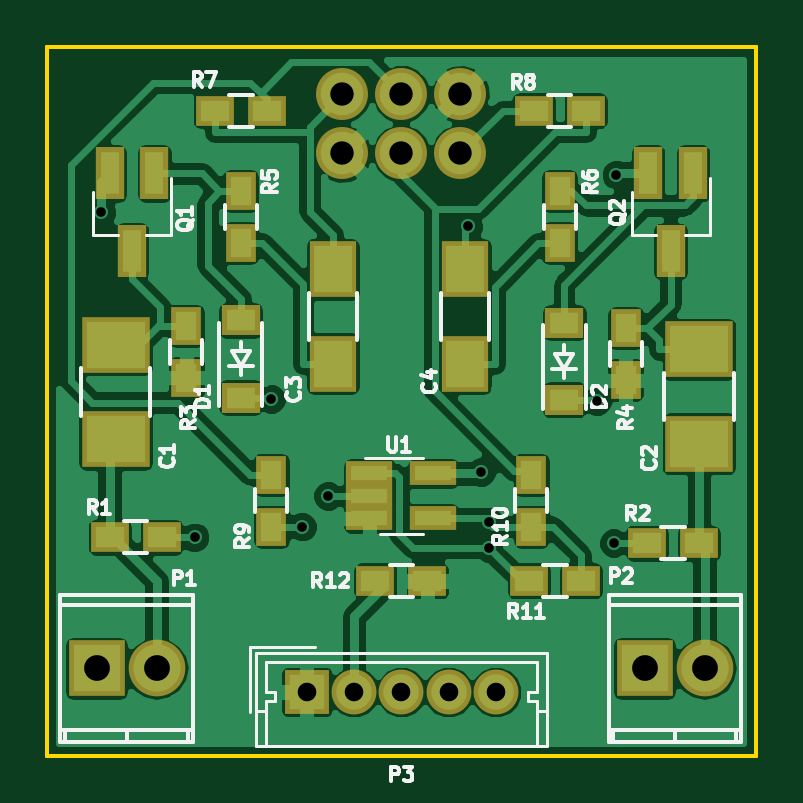
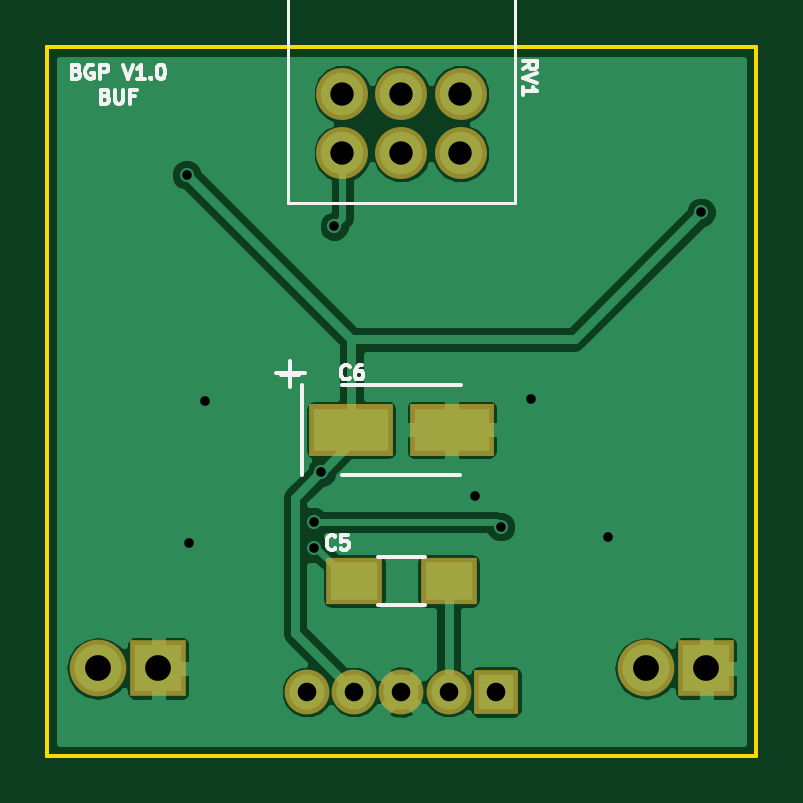
Circuit board: 9 layer files. Board 30.0 x 30.0 mm.
- bottom_copper: A_BND_BUF-B.Cu.gbl (26632 bytes)
- bottom_mask: A_BND_BUF-B.Mask.gbs (1114 bytes)
- bottom_silk: A_BND_BUF-B.SilkS.gbo (6790 bytes)
- outline: A_BND_BUF-Edge.Cuts.gko (673 bytes)
- outline: A_BND_BUF-Edge.Cuts.gm1 (636 bytes)
- top_copper: A_BND_BUF-F.Cu.gtl (72922 bytes)
- top_mask: A_BND_BUF-F.Mask.gts (2374 bytes)
- top_silk: A_BND_BUF-F.SilkS.gto (21260 bytes)
- drill: A_BND_BUF.drl (603 bytes)

=== bottom_copper: A_BND_BUF-B.Cu.gbl (26632 bytes, source omitted) ===
=== bottom_mask: A_BND_BUF-B.Mask.gbs ===
%TF.GenerationSoftware,KiCad,Pcbnew,4.0.7*%
%TF.CreationDate,2018-01-11T21:07:36+11:00*%
%TF.ProjectId,A_BND_BUF,415F424E445F4255462E6B696361645F,rev?*%
%TF.FileFunction,Soldermask,Bot*%
%FSLAX46Y46*%
G04 Gerber Fmt 4.6, Leading zero omitted, Abs format (unit mm)*
G04 Created by KiCad (PCBNEW 4.0.7) date 01/11/18 21:07:36*
%MOMM*%
%LPD*%
G01*
G04 APERTURE LIST*
%ADD10C,0.100000*%
%ADD11O,2.398980X2.398980*%
%ADD12R,2.398980X2.398980*%
%ADD13C,2.200000*%
%ADD14R,3.549600X2.200860*%
%ADD15R,2.400000X2.000000*%
%ADD16R,1.900000X1.900000*%
%ADD17C,1.900000*%
G04 APERTURE END LIST*
D10*
D11*
X140640000Y-94300000D03*
D12*
X138100000Y-94300000D03*
D11*
X163840000Y-94300000D03*
D12*
X161300000Y-94300000D03*
D13*
X153500000Y-70000000D03*
X151000000Y-70000000D03*
X148500000Y-70000000D03*
X153500000Y-72500000D03*
X151000000Y-72500000D03*
X148500000Y-72500000D03*
D14*
X148874020Y-84200000D03*
X153125980Y-84200000D03*
D15*
X153000000Y-90600000D03*
X149000000Y-90600000D03*
D16*
X147000000Y-95300000D03*
D17*
X149000000Y-95300000D03*
X151000000Y-95300000D03*
X153000000Y-95300000D03*
X155000000Y-95300000D03*
M02*

=== bottom_silk: A_BND_BUF-B.SilkS.gbo ===
%TF.GenerationSoftware,KiCad,Pcbnew,4.0.7*%
%TF.CreationDate,2018-01-11T21:07:36+11:00*%
%TF.ProjectId,A_BND_BUF,415F424E445F4255462E6B696361645F,rev?*%
%TF.FileFunction,Legend,Bot*%
%FSLAX46Y46*%
G04 Gerber Fmt 4.6, Leading zero omitted, Abs format (unit mm)*
G04 Created by KiCad (PCBNEW 4.0.7) date 01/11/18 21:07:36*
%MOMM*%
%LPD*%
G01*
G04 APERTURE LIST*
%ADD10C,0.100000*%
%ADD11C,0.150000*%
%ADD12C,0.120000*%
G04 APERTURE END LIST*
D10*
D11*
X164757143Y-69032143D02*
X164671429Y-69060714D01*
X164642857Y-69089286D01*
X164614286Y-69146429D01*
X164614286Y-69232143D01*
X164642857Y-69289286D01*
X164671429Y-69317857D01*
X164728571Y-69346429D01*
X164957143Y-69346429D01*
X164957143Y-68746429D01*
X164757143Y-68746429D01*
X164700000Y-68775000D01*
X164671429Y-68803571D01*
X164642857Y-68860714D01*
X164642857Y-68917857D01*
X164671429Y-68975000D01*
X164700000Y-69003571D01*
X164757143Y-69032143D01*
X164957143Y-69032143D01*
X164042857Y-68775000D02*
X164100000Y-68746429D01*
X164185714Y-68746429D01*
X164271429Y-68775000D01*
X164328571Y-68832143D01*
X164357143Y-68889286D01*
X164385714Y-69003571D01*
X164385714Y-69089286D01*
X164357143Y-69203571D01*
X164328571Y-69260714D01*
X164271429Y-69317857D01*
X164185714Y-69346429D01*
X164128571Y-69346429D01*
X164042857Y-69317857D01*
X164014286Y-69289286D01*
X164014286Y-69089286D01*
X164128571Y-69089286D01*
X163757143Y-69346429D02*
X163757143Y-68746429D01*
X163528571Y-68746429D01*
X163471429Y-68775000D01*
X163442857Y-68803571D01*
X163414286Y-68860714D01*
X163414286Y-68946429D01*
X163442857Y-69003571D01*
X163471429Y-69032143D01*
X163528571Y-69060714D01*
X163757143Y-69060714D01*
X162785714Y-68746429D02*
X162585714Y-69346429D01*
X162385714Y-68746429D01*
X161871428Y-69346429D02*
X162214285Y-69346429D01*
X162042857Y-69346429D02*
X162042857Y-68746429D01*
X162100000Y-68832143D01*
X162157142Y-68889286D01*
X162214285Y-68917857D01*
X161614285Y-69289286D02*
X161585713Y-69317857D01*
X161614285Y-69346429D01*
X161642856Y-69317857D01*
X161614285Y-69289286D01*
X161614285Y-69346429D01*
X161214285Y-68746429D02*
X161157142Y-68746429D01*
X161099999Y-68775000D01*
X161071428Y-68803571D01*
X161042857Y-68860714D01*
X161014285Y-68975000D01*
X161014285Y-69117857D01*
X161042857Y-69232143D01*
X161071428Y-69289286D01*
X161099999Y-69317857D01*
X161157142Y-69346429D01*
X161214285Y-69346429D01*
X161271428Y-69317857D01*
X161299999Y-69289286D01*
X161328571Y-69232143D01*
X161357142Y-69117857D01*
X161357142Y-68975000D01*
X161328571Y-68860714D01*
X161299999Y-68803571D01*
X161271428Y-68775000D01*
X161214285Y-68746429D01*
X163528571Y-70082143D02*
X163442857Y-70110714D01*
X163414285Y-70139286D01*
X163385714Y-70196429D01*
X163385714Y-70282143D01*
X163414285Y-70339286D01*
X163442857Y-70367857D01*
X163499999Y-70396429D01*
X163728571Y-70396429D01*
X163728571Y-69796429D01*
X163528571Y-69796429D01*
X163471428Y-69825000D01*
X163442857Y-69853571D01*
X163414285Y-69910714D01*
X163414285Y-69967857D01*
X163442857Y-70025000D01*
X163471428Y-70053571D01*
X163528571Y-70082143D01*
X163728571Y-70082143D01*
X163128571Y-69796429D02*
X163128571Y-70282143D01*
X163099999Y-70339286D01*
X163071428Y-70367857D01*
X163014285Y-70396429D01*
X162899999Y-70396429D01*
X162842857Y-70367857D01*
X162814285Y-70339286D01*
X162785714Y-70282143D01*
X162785714Y-69796429D01*
X162300000Y-70082143D02*
X162500000Y-70082143D01*
X162500000Y-70396429D02*
X162500000Y-69796429D01*
X162214286Y-69796429D01*
D12*
X155810000Y-74610000D02*
X155810000Y-64940000D01*
X146190000Y-74610000D02*
X146190000Y-64940000D01*
X155810000Y-74610000D02*
X146190000Y-74610000D01*
X155810000Y-64940000D02*
X146190000Y-64940000D01*
X154560000Y-64940000D02*
X154560000Y-59940000D01*
X147440000Y-64940000D02*
X147440000Y-59940000D01*
X154560000Y-64940000D02*
X147440000Y-64940000D01*
X154560000Y-59940000D02*
X147440000Y-59940000D01*
X154060000Y-59940000D02*
X154060000Y-49940000D01*
X147940000Y-59940000D02*
X147940000Y-49940000D01*
X154060000Y-59940000D02*
X147940000Y-59940000D01*
X154060000Y-49940000D02*
X147940000Y-49940000D01*
D11*
X155201160Y-82300080D02*
X155201160Y-86099920D01*
X148500640Y-82300080D02*
X153499360Y-82300080D01*
X148503180Y-86099920D02*
X153501900Y-86099920D01*
X155704080Y-81296780D02*
X155704080Y-82396600D01*
X156303520Y-81797160D02*
X155104640Y-81797160D01*
X150000000Y-89575000D02*
X152000000Y-89575000D01*
X152000000Y-91625000D02*
X150000000Y-91625000D01*
X145871429Y-68942857D02*
X145585714Y-68742857D01*
X145871429Y-68600000D02*
X145271429Y-68600000D01*
X145271429Y-68828572D01*
X145300000Y-68885714D01*
X145328571Y-68914286D01*
X145385714Y-68942857D01*
X145471429Y-68942857D01*
X145528571Y-68914286D01*
X145557143Y-68885714D01*
X145585714Y-68828572D01*
X145585714Y-68600000D01*
X145271429Y-69114286D02*
X145871429Y-69314286D01*
X145271429Y-69514286D01*
X145871429Y-70028572D02*
X145871429Y-69685715D01*
X145871429Y-69857143D02*
X145271429Y-69857143D01*
X145357143Y-69800000D01*
X145414286Y-69742858D01*
X145442857Y-69685715D01*
X153200000Y-82014286D02*
X153228571Y-82042857D01*
X153314285Y-82071429D01*
X153371428Y-82071429D01*
X153457143Y-82042857D01*
X153514285Y-81985714D01*
X153542857Y-81928571D01*
X153571428Y-81814286D01*
X153571428Y-81728571D01*
X153542857Y-81614286D01*
X153514285Y-81557143D01*
X153457143Y-81500000D01*
X153371428Y-81471429D01*
X153314285Y-81471429D01*
X153228571Y-81500000D01*
X153200000Y-81528571D01*
X152685714Y-81471429D02*
X152800000Y-81471429D01*
X152857143Y-81500000D01*
X152885714Y-81528571D01*
X152942857Y-81614286D01*
X152971428Y-81728571D01*
X152971428Y-81957143D01*
X152942857Y-82014286D01*
X152914285Y-82042857D01*
X152857143Y-82071429D01*
X152742857Y-82071429D01*
X152685714Y-82042857D01*
X152657143Y-82014286D01*
X152628571Y-81957143D01*
X152628571Y-81814286D01*
X152657143Y-81757143D01*
X152685714Y-81728571D01*
X152742857Y-81700000D01*
X152857143Y-81700000D01*
X152914285Y-81728571D01*
X152942857Y-81757143D01*
X152971428Y-81814286D01*
X156082492Y-81871129D02*
X155320587Y-81871129D01*
X155701539Y-82252081D02*
X155701539Y-81490176D01*
X153800000Y-89214286D02*
X153828571Y-89242857D01*
X153914285Y-89271429D01*
X153971428Y-89271429D01*
X154057143Y-89242857D01*
X154114285Y-89185714D01*
X154142857Y-89128571D01*
X154171428Y-89014286D01*
X154171428Y-88928571D01*
X154142857Y-88814286D01*
X154114285Y-88757143D01*
X154057143Y-88700000D01*
X153971428Y-88671429D01*
X153914285Y-88671429D01*
X153828571Y-88700000D01*
X153800000Y-88728571D01*
X153257143Y-88671429D02*
X153542857Y-88671429D01*
X153571428Y-88957143D01*
X153542857Y-88928571D01*
X153485714Y-88900000D01*
X153342857Y-88900000D01*
X153285714Y-88928571D01*
X153257143Y-88957143D01*
X153228571Y-89014286D01*
X153228571Y-89157143D01*
X153257143Y-89214286D01*
X153285714Y-89242857D01*
X153342857Y-89271429D01*
X153485714Y-89271429D01*
X153542857Y-89242857D01*
X153571428Y-89214286D01*
M02*

=== outline: A_BND_BUF-Edge.Cuts.gko ===
%TF.GenerationSoftware,KiCad,Pcbnew,4.0.4-1.fc24-product*%
%TF.CreationDate,2018-01-11T10:53:59+11:00*%
%TF.ProjectId,A_BND_BUF,415F424E445F4255462E6B696361645F,rev?*%
%TF.FileFunction,Profile,NP*%
%FSLAX46Y46*%
G04 Gerber Fmt 4.6, Leading zero omitted, Abs format (unit mm)*
G04 Created by KiCad (PCBNEW 4.0.4-1.fc24-product) date Thu Jan 11 10:53:59 2018*
%MOMM*%
%LPD*%
G01*
G04 APERTURE LIST*
%ADD10C,0.100000*%
%ADD11C,0.150000*%
G04 APERTURE END LIST*
D10*
D11*
X166000000Y-98000000D02*
X136000000Y-98000000D01*
X166000000Y-68000000D02*
X136000000Y-68000000D01*
X136000000Y-98000000D02*
X136000000Y-68000000D01*
X166000000Y-68000000D02*
X166000000Y-98000000D01*
M02*

=== outline: A_BND_BUF-Edge.Cuts.gm1 ===
%TF.GenerationSoftware,KiCad,Pcbnew,4.0.7*%
%TF.CreationDate,2018-01-11T21:07:36+11:00*%
%TF.ProjectId,A_BND_BUF,415F424E445F4255462E6B696361645F,rev?*%
%TF.FileFunction,Profile,NP*%
%FSLAX46Y46*%
G04 Gerber Fmt 4.6, Leading zero omitted, Abs format (unit mm)*
G04 Created by KiCad (PCBNEW 4.0.7) date 01/11/18 21:07:36*
%MOMM*%
%LPD*%
G01*
G04 APERTURE LIST*
%ADD10C,0.100000*%
%ADD11C,0.150000*%
G04 APERTURE END LIST*
D10*
D11*
X166000000Y-98000000D02*
X136000000Y-98000000D01*
X166000000Y-68000000D02*
X136000000Y-68000000D01*
X136000000Y-98000000D02*
X136000000Y-68000000D01*
X166000000Y-68000000D02*
X166000000Y-98000000D01*
M02*

=== top_copper: A_BND_BUF-F.Cu.gtl (72922 bytes, source omitted) ===
=== top_mask: A_BND_BUF-F.Mask.gts ===
%TF.GenerationSoftware,KiCad,Pcbnew,4.0.7*%
%TF.CreationDate,2018-01-11T21:07:36+11:00*%
%TF.ProjectId,A_BND_BUF,415F424E445F4255462E6B696361645F,rev?*%
%TF.FileFunction,Soldermask,Top*%
%FSLAX46Y46*%
G04 Gerber Fmt 4.6, Leading zero omitted, Abs format (unit mm)*
G04 Created by KiCad (PCBNEW 4.0.7) date 01/11/18 21:07:36*
%MOMM*%
%LPD*%
G01*
G04 APERTURE LIST*
%ADD10C,0.100000*%
%ADD11R,1.600000X1.300000*%
%ADD12O,2.398980X2.398980*%
%ADD13R,2.398980X2.398980*%
%ADD14C,2.200000*%
%ADD15R,1.960000X1.050000*%
%ADD16R,2.000000X2.400000*%
%ADD17R,1.200000X2.200000*%
%ADD18R,1.300000X1.600000*%
%ADD19R,1.620000X1.310000*%
%ADD20R,2.900000X2.400000*%
%ADD21R,1.900000X1.900000*%
%ADD22C,1.900000*%
G04 APERTURE END LIST*
D10*
D11*
X158600000Y-90600000D03*
X156400000Y-90600000D03*
X163600000Y-89000000D03*
X161400000Y-89000000D03*
D12*
X140640000Y-94300000D03*
D13*
X138100000Y-94300000D03*
D12*
X163840000Y-94300000D03*
D13*
X161300000Y-94300000D03*
D14*
X153500000Y-70000000D03*
X151000000Y-70000000D03*
X148500000Y-70000000D03*
X153500000Y-72500000D03*
X151000000Y-72500000D03*
X148500000Y-72500000D03*
D15*
X149650000Y-86050000D03*
X149650000Y-87000000D03*
X149650000Y-87950000D03*
X152350000Y-87950000D03*
X152350000Y-86050000D03*
D16*
X148100000Y-81400000D03*
X148100000Y-77400000D03*
X153700000Y-81400000D03*
X153700000Y-77400000D03*
D17*
X140550000Y-73350000D03*
X138650000Y-73350000D03*
X139600000Y-76650000D03*
X163350000Y-73350000D03*
X161450000Y-73350000D03*
X162400000Y-76650000D03*
D11*
X138650000Y-88750000D03*
X140850000Y-88750000D03*
D18*
X141900000Y-79800000D03*
X141900000Y-82000000D03*
X160500000Y-79900000D03*
X160500000Y-82100000D03*
X144200000Y-76300000D03*
X144200000Y-74100000D03*
X157700000Y-76300000D03*
X157700000Y-74100000D03*
D11*
X145300000Y-70700000D03*
X143100000Y-70700000D03*
X158800000Y-70700000D03*
X156600000Y-70700000D03*
D18*
X145500000Y-88300000D03*
X145500000Y-86100000D03*
X156500000Y-88300000D03*
X156500000Y-86100000D03*
D11*
X149900000Y-90600000D03*
X152100000Y-90600000D03*
D19*
X144200000Y-82835000D03*
X144200000Y-79565000D03*
X157900000Y-82935000D03*
X157900000Y-79665000D03*
D20*
X138900000Y-80600000D03*
X138900000Y-84600000D03*
X163600000Y-80800000D03*
X163600000Y-84800000D03*
D21*
X147000000Y-95300000D03*
D22*
X149000000Y-95300000D03*
X151000000Y-95300000D03*
X153000000Y-95300000D03*
X155000000Y-95300000D03*
M02*

=== top_silk: A_BND_BUF-F.SilkS.gto (21260 bytes, source omitted) ===
=== drill: A_BND_BUF.drl ===
M48
;DRILL file {KiCad 4.0.7} date 01/11/18 21:07:43
;FORMAT={-:-/ absolute / inch / decimal}
FMAT,2
INCH,TZ
T1C0.016
T2C0.031
T3C0.039
T4C0.043
%
G90
G05
M72
T1
X5.4449Y-2.9528
X5.6004Y-3.4941
X5.7283Y-3.2638
X5.7795Y-3.4764
X5.8228Y-3.4252
X6.0566Y-2.9761
X6.0782Y-3.3856
X6.0906Y-3.4685
X6.0906Y-3.5118
X6.2717Y-3.2677
X6.2992Y-3.5039
X6.3031Y-2.8898
T2
X5.7874Y-3.752
X5.8661Y-3.752
X5.9449Y-3.752
X6.0236Y-3.752
X6.1024Y-3.752
T3
X5.8465Y-2.7559
X5.8465Y-2.8543
X5.9449Y-2.7559
X5.9449Y-2.8543
X6.0433Y-2.7559
X6.0433Y-2.8543
T4
X5.437Y-3.7126
X5.537Y-3.7126
X6.3504Y-3.7126
X6.4504Y-3.7126
T0
M30

